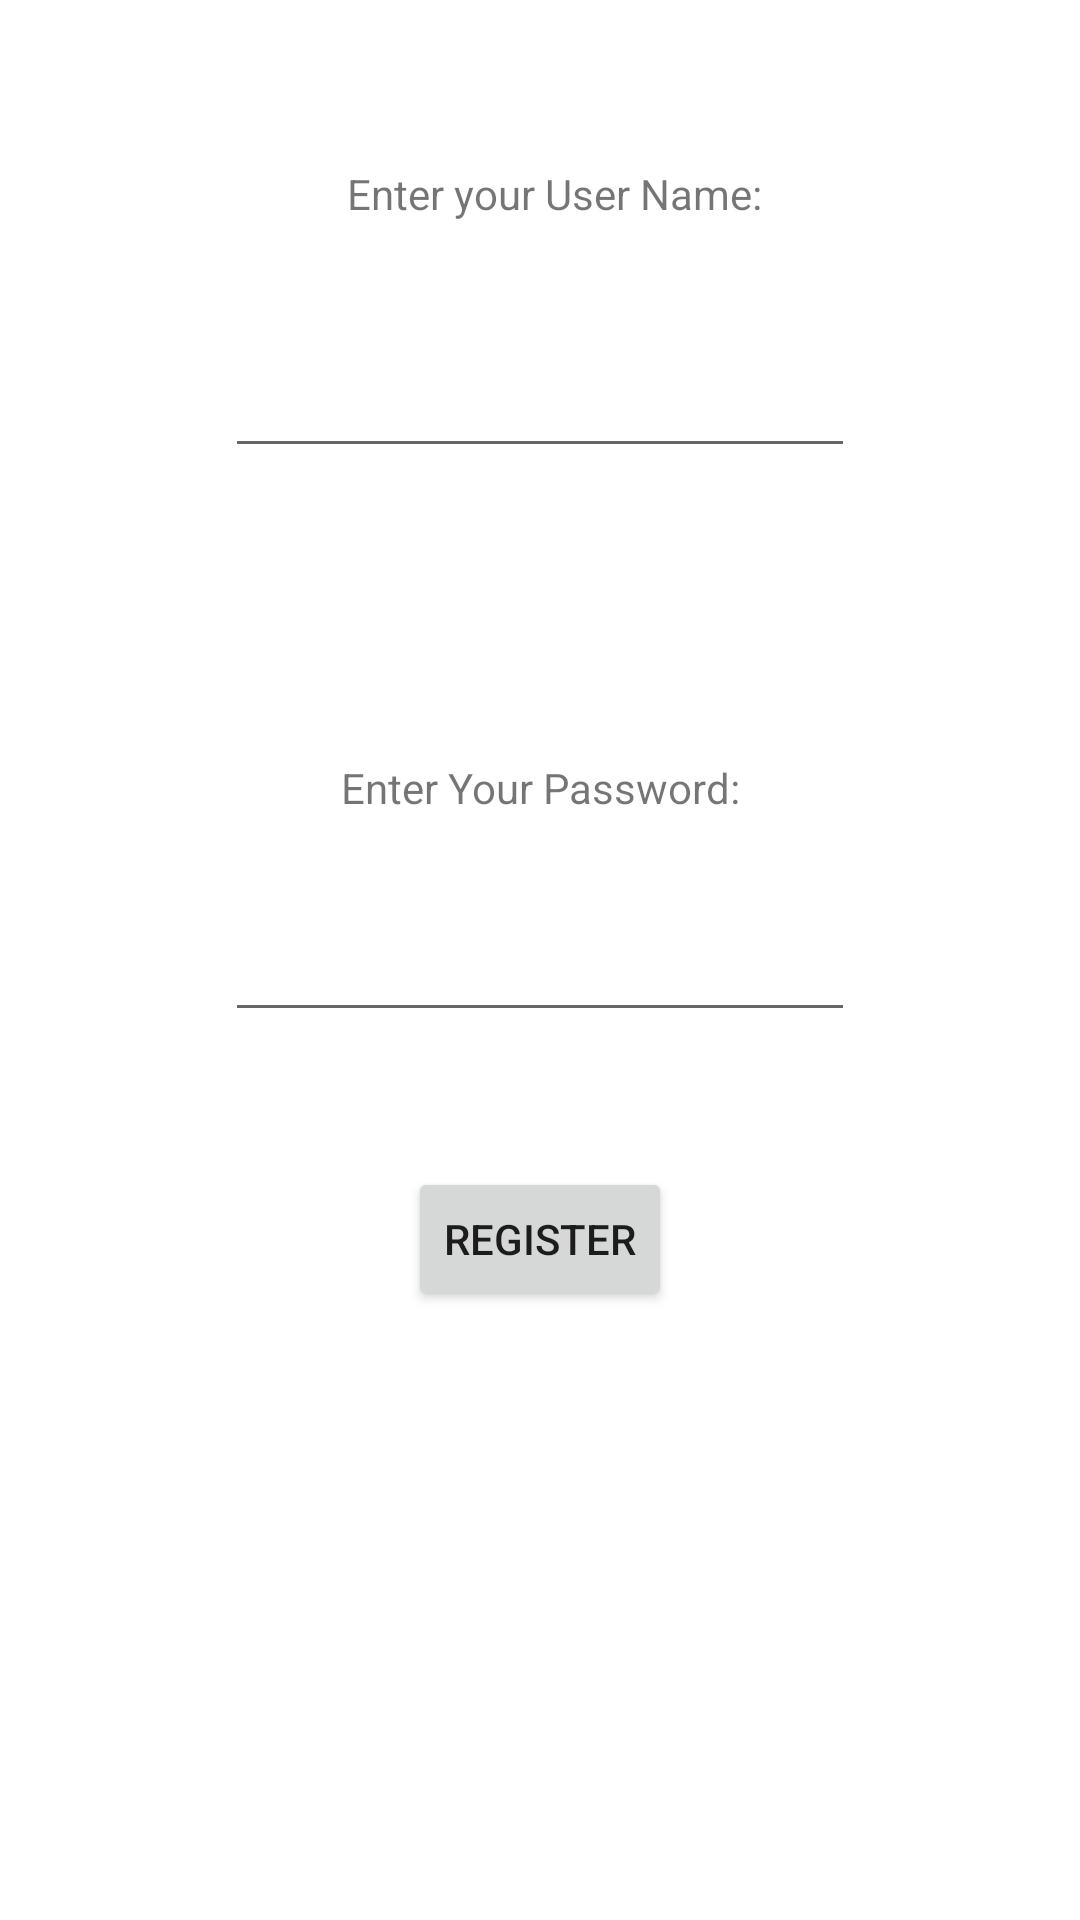

This screen was rendered from an Android layout file. Write that file and the resources it references.
<!-- AndroidManifest.xml: application theme Theme.SheredPref -->
<!-- res/layout/activity_new_user.xml -->
<?xml version="1.0" encoding="utf-8"?>
<androidx.constraintlayout.widget.ConstraintLayout xmlns:android="http://schemas.android.com/apk/res/android"
    xmlns:app="http://schemas.android.com/apk/res-auto"
    xmlns:tools="http://schemas.android.com/tools"
    android:layout_width="match_parent"
    android:layout_height="match_parent"
    tools:context=".NewUserActivity">
    <TextView
        android:id="@+id/txtvUser"
        android:layout_width="wrap_content"
        android:layout_height="wrap_content"
        android:layout_marginTop="55dp"
        android:layout_marginEnd="31dp"
        android:text="Enter your User Name:"
        app:layout_constraintEnd_toEndOf="@+id/usrInp"
        app:layout_constraintTop_toTopOf="parent" />

    <EditText
        android:id="@+id/usrInp"
        android:layout_width="wrap_content"
        android:layout_height="wrap_content"
        android:layout_marginTop="34dp"
        android:ems="10"
        android:inputType="textPersonName"
        android:minHeight="48dp"
        app:layout_constraintEnd_toEndOf="parent"
        app:layout_constraintStart_toStartOf="parent"
        app:layout_constraintTop_toBottomOf="@+id/txtvUser" />
    <TextView
        android:id="@+id/txtvPwd"
        android:layout_width="wrap_content"
        android:layout_height="wrap_content"
        android:layout_marginEnd="38dp"
        android:layout_marginBottom="24dp"
        android:text="Enter Your Password:"
        app:layout_constraintBottom_toTopOf="@+id/pwdInp"
        app:layout_constraintEnd_toEndOf="@+id/pwdInp" />

    <EditText
        android:id="@+id/pwdInp"
        android:layout_width="wrap_content"
        android:layout_height="wrap_content"
        android:ems="10"
        android:inputType="textPersonName"
        android:minHeight="48dp"
        app:layout_constraintBottom_toBottomOf="parent"
        app:layout_constraintEnd_toEndOf="parent"
        app:layout_constraintStart_toStartOf="parent"
        app:layout_constraintTop_toTopOf="parent" />
    <Button
        android:id="@+id/btnSingUp"
        android:layout_width="wrap_content"
        android:layout_height="wrap_content"
        android:layout_marginTop="45dp"
        android:text="Register"
        android:onClick="signUp"
        app:layout_constraintEnd_toEndOf="parent"
        app:layout_constraintStart_toStartOf="parent"
        app:layout_constraintTop_toBottomOf="@+id/pwdInp" />
</androidx.constraintlayout.widget.ConstraintLayout>
<!-- resources referenced by this layout -->
<resources>
  <style name="Theme.SheredPref" parent="Theme.MaterialComponents.DayNight.DarkActionBar">
          
          <item name="colorPrimary">@color/purple_500</item>
          <item name="colorPrimaryVariant">@color/purple_700</item>
          <item name="colorOnPrimary">@color/white</item>
          
          <item name="colorSecondary">@color/teal_200</item>
          <item name="colorSecondaryVariant">@color/teal_700</item>
          <item name="colorOnSecondary">@color/black</item>
          
          <item name="android:statusBarColor" tools:targetApi="l">?attr/colorPrimaryVariant</item>
          
      </style>
  <!-- not gathered from this repository: default colours our renderer supplied (Android Studio template values) -->
  <color name="purple_500">#FF6200EE</color>
  <color name="purple_700">#FF3700B3</color>
  <color name="teal_200">#FF03DAC5</color>
  <color name="teal_700">#FF018786</color>
  <color name="black">#FF000000</color>
  <color name="white">#FFFFFFFF</color>
</resources>
